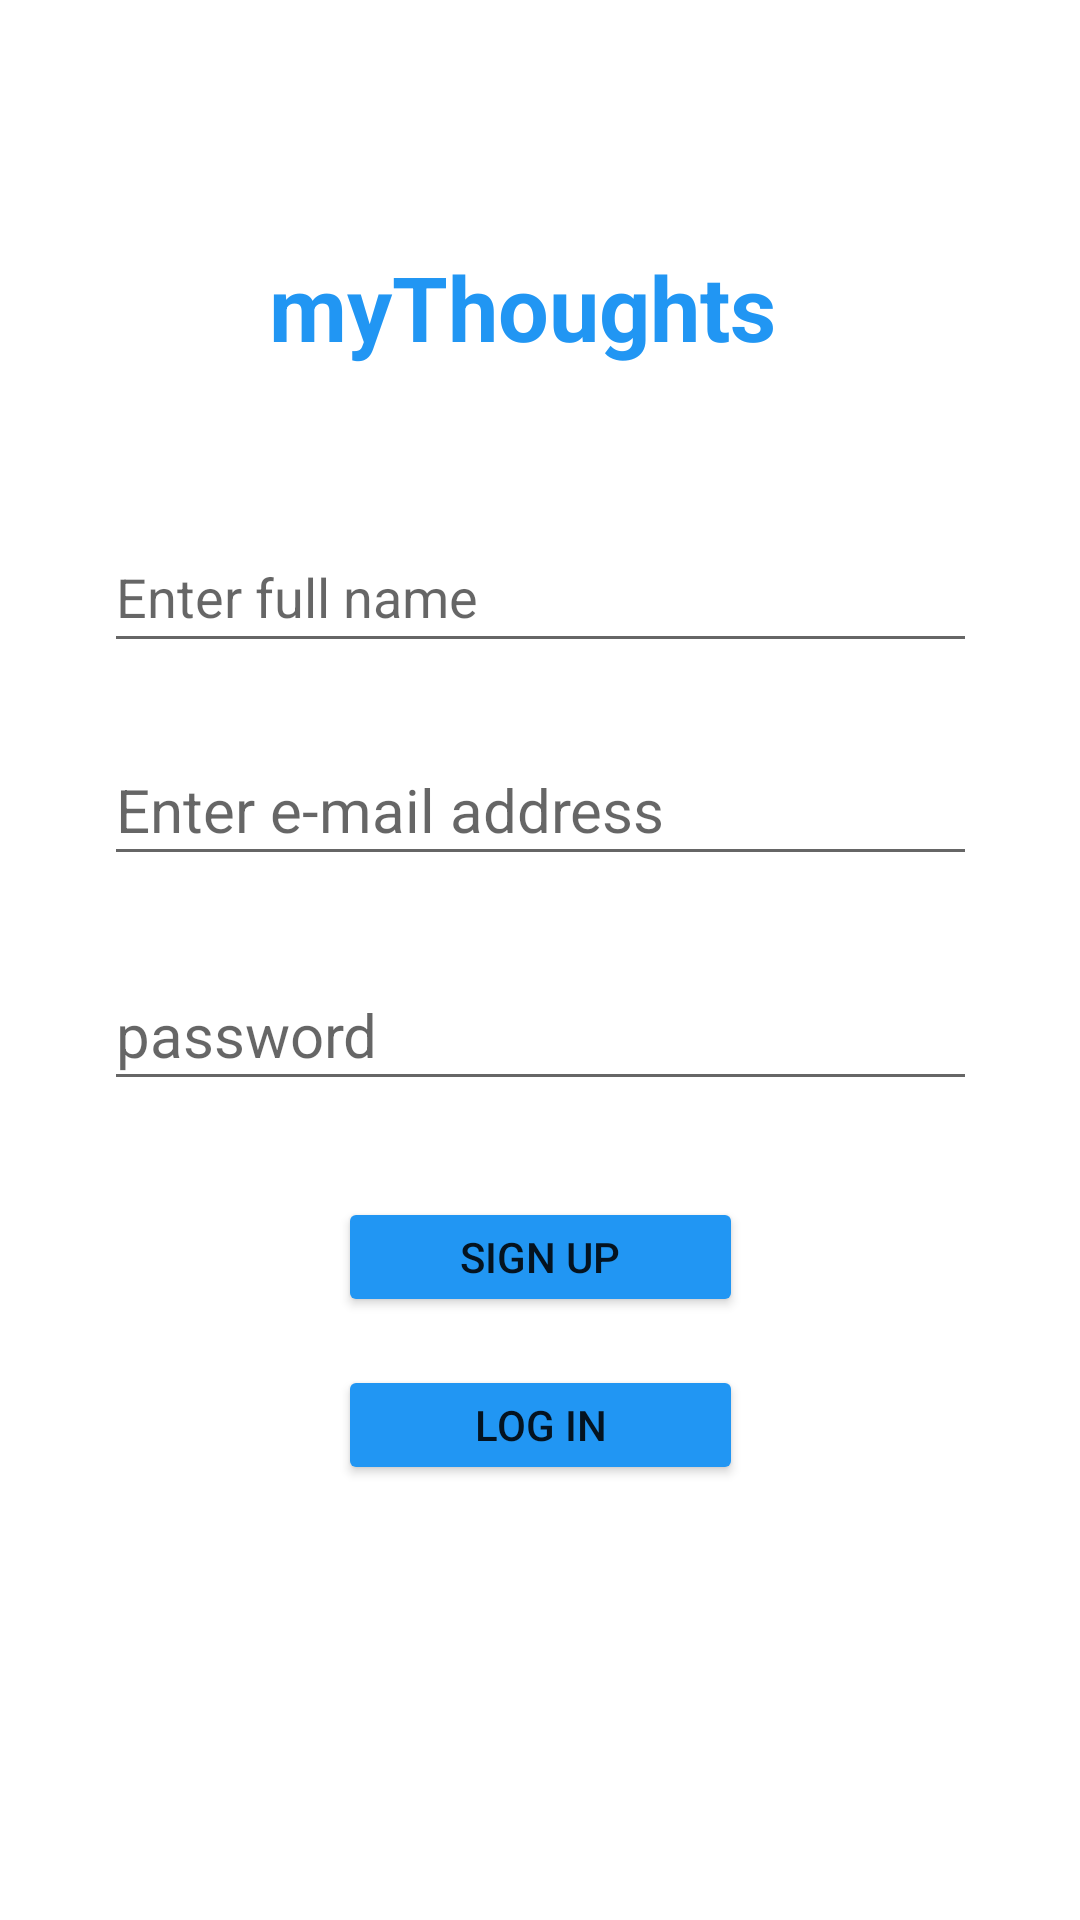

Android layout source for this screen:
<!-- AndroidManifest.xml: application theme Theme.MyThoughts -->
<!-- res/layout/activity_register_user.xml -->
<?xml version="1.0" encoding="utf-8"?>
<ScrollView xmlns:android="http://schemas.android.com/apk/res/android"
    android:layout_width="fill_parent"
    android:layout_height="wrap_content"
    android:orientation="vertical"
    android:padding="10dp"
    android:fillViewport="false">
<androidx.constraintlayout.widget.ConstraintLayout xmlns:android="http://schemas.android.com/apk/res/android"
    xmlns:app="http://schemas.android.com/apk/res-auto"
    xmlns:tools="http://schemas.android.com/tools"
    android:layout_width="match_parent"
    android:layout_height="match_parent"
    tools:context=".activity_register_user">

    <TextView
        android:id="@+id/banner"
        android:layout_width="237dp"
        android:layout_height="40dp"
        android:layout_marginTop="72dp"
        android:gravity="center_horizontal"
        android:text="myThoughts"
        android:textAlignment="center"
        android:textAllCaps="false"
        android:textColor="#2196F3"
        android:textSize="30sp"
        android:textStyle="bold"
        app:layout_constraintEnd_toEndOf="parent"
        app:layout_constraintHorizontal_bias="0.442"
        app:layout_constraintStart_toStartOf="parent"
        app:layout_constraintTop_toTopOf="parent" />

    <EditText
        android:id="@+id/fullname"
        android:layout_width="291dp"
        android:layout_height="47dp"
        android:layout_marginTop="52dp"
        android:ems="10"
        android:hint="Enter full name"
        android:inputType="textPersonName"
        app:layout_constraintEnd_toEndOf="parent"
        app:layout_constraintStart_toStartOf="parent"
        app:layout_constraintTop_toBottomOf="@+id/banner" />

    <EditText
        android:id="@+id/email"
        android:layout_width="291dp"
        android:layout_height="47dp"
        android:layout_marginTop="24dp"
        android:ems="10"
        android:hint="Enter e-mail address"
        android:inputType="textEmailAddress"
        android:textSize="20sp"
        app:layout_constraintEnd_toEndOf="parent"
        app:layout_constraintStart_toStartOf="parent"
        app:layout_constraintTop_toBottomOf="@+id/fullname" />

    <EditText
        android:id="@+id/password"
        android:layout_width="291dp"
        android:layout_height="47dp"
        android:layout_marginTop="28dp"
        android:ems="10"
        android:hint="password"
        android:inputType="textPassword"
        android:textSize="20sp"
        app:layout_constraintEnd_toEndOf="parent"
        app:layout_constraintStart_toStartOf="parent"
        app:layout_constraintTop_toBottomOf="@+id/email" />


    <Button
        android:id="@+id/login"
        android:layout_width="135dp"
        android:layout_height="40dp"
        android:layout_marginTop="32dp"
        android:backgroundTint="#2196F3"
        android:text="Sign Up"
        app:layout_constraintEnd_toEndOf="parent"
        app:layout_constraintStart_toStartOf="parent"
        app:layout_constraintTop_toBottomOf="@+id/password" />

    <Button
        android:id="@+id/already_register"
        android:layout_width="135dp"
        android:layout_height="40dp"
        android:layout_marginTop="16dp"
        android:backgroundTint="#2196F3"
        android:text="Log in"
        app:layout_constraintEnd_toEndOf="parent"
        app:layout_constraintStart_toStartOf="parent"
        app:layout_constraintTop_toBottomOf="@+id/login" />

    <ProgressBar
        android:id="@+id/progressBar"
        android:layout_width="wrap_content"
        android:layout_height="wrap_content"
        android:visibility="gone"
        app:layout_constraintBottom_toBottomOf="parent"
        app:layout_constraintEnd_toEndOf="parent"
        app:layout_constraintHorizontal_bias="0.498"
        app:layout_constraintStart_toStartOf="parent"
        app:layout_constraintTop_toTopOf="parent"
        />





</androidx.constraintlayout.widget.ConstraintLayout>
</ScrollView>
<!-- resources referenced by this layout -->
<resources>
  <style name="Theme.MyThoughts" parent="Theme.MaterialComponents.DayNight.DarkActionBar">
          
          <item name="colorPrimary">#2196F3</item>
          <item name="colorPrimaryVariant">#2196F3</item>
          <item name="colorOnPrimary">@color/white</item>
          
          <item name="colorSecondary">#2196F3</item>
          <item name="colorSecondaryVariant">@color/teal_700</item>
          <item name="colorOnSecondary">@color/black</item>
          
          <item name="android:statusBarColor" tools:targetApi="l">?attr/colorPrimaryVariant</item>
          
      </style>
  <!-- not gathered from this repository: default colours our renderer supplied (Android Studio template values) -->
  <color name="teal_700">#FF018786</color>
  <color name="black">#FF000000</color>
  <color name="white">#FFFFFFFF</color>
</resources>
